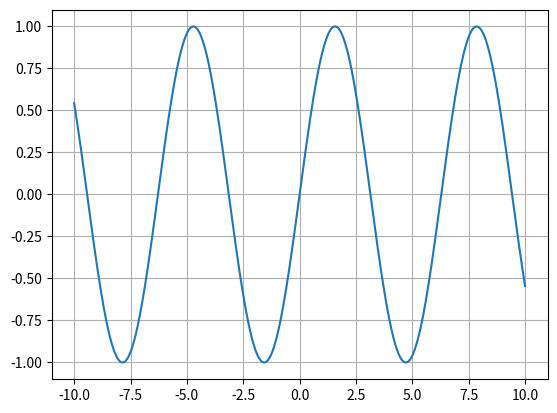

Here is the Python script that generated this plot:
import matplotlib.pyplot as plt
import numpy as np

# 0.生成数据
x = np.linspace(-10, 10, 1000)
y = np.sin(x)

# 1.创建画布
plt.Figure(figsize=(20,8), dpi=100)

# 2.图像绘制
plt.plot(x,y)

plt.grid()

# 3.图像显示
plt.show()